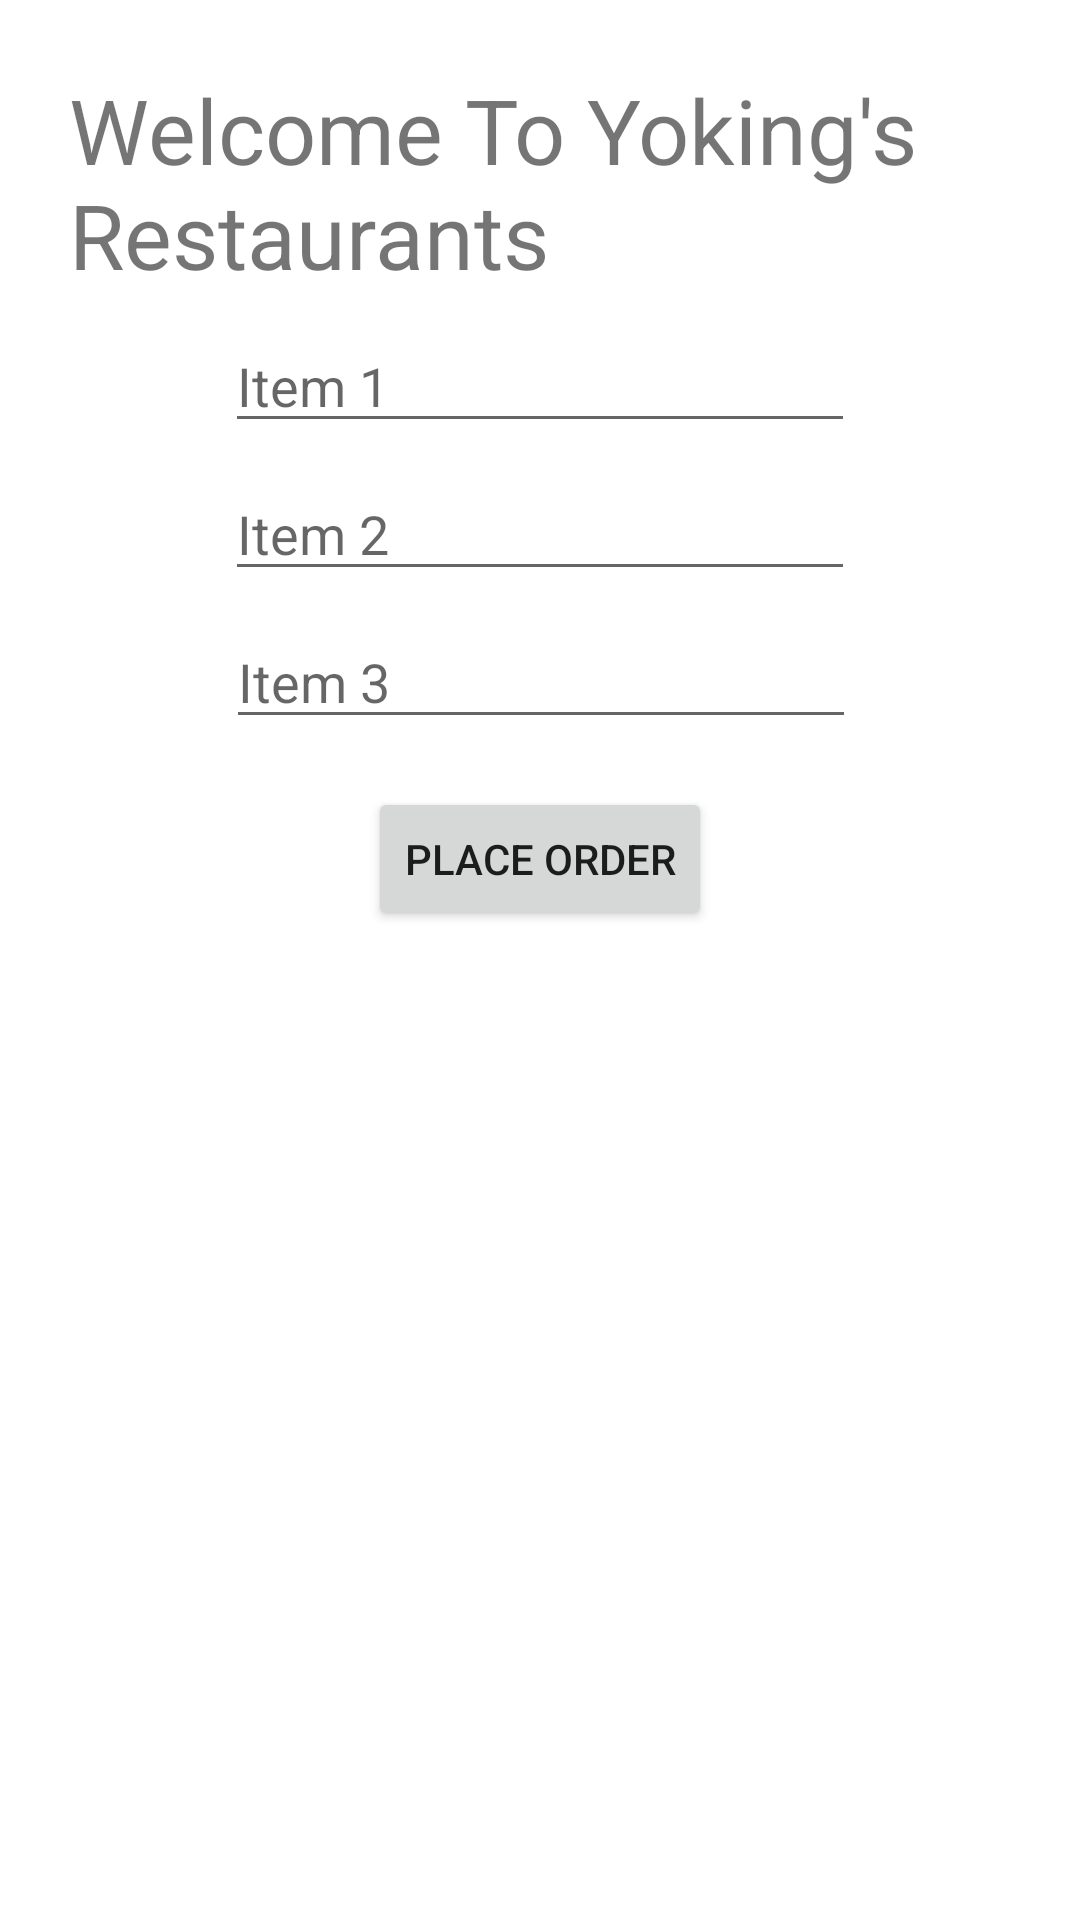

Write the Android layout XML for this screen, with the resource values it uses.
<!-- AndroidManifest.xml: application theme Theme.Fourth_Application -->
<!-- res/layout/activity_main.xml -->
<?xml version="1.0" encoding="utf-8"?>
<androidx.constraintlayout.widget.ConstraintLayout xmlns:android="http://schemas.android.com/apk/res/android"
    xmlns:app="http://schemas.android.com/apk/res-auto"
    xmlns:tools="http://schemas.android.com/tools"
    android:layout_width="match_parent"
    android:layout_height="match_parent"
    tools:context=".MainActivity">

    <TextView
        android:id="@+id/textView"
        android:layout_width="0dp"
        android:layout_height="wrap_content"
        android:layout_margin="23sp"
        android:text="@string/heading"
        android:textSize="30sp"
        app:layout_constraintLeft_toLeftOf="parent"
        app:layout_constraintRight_toRightOf="parent"
        app:layout_constraintTop_toTopOf="parent" />

    <EditText
        android:id="@+id/editText1"
        android:layout_width="wrap_content"
        android:layout_height="wrap_content"
        android:layout_marginStart="8dp"
        android:layout_marginLeft="8dp"
        android:layout_marginTop="8dp"
        android:layout_marginEnd="8dp"
        android:layout_marginRight="8dp"
        android:autofillHints=""
        android:ems="10"
        android:hint="@string/item1"
        android:inputType="textPersonName"
        app:layout_constraintEnd_toEndOf="parent"
        app:layout_constraintStart_toStartOf="parent"
        app:layout_constraintTop_toBottomOf="@+id/textView" />

    <EditText
        android:id="@+id/editText2"
        android:layout_width="wrap_content"
        android:layout_height="wrap_content"
        android:layout_marginStart="8dp"
        android:layout_marginLeft="8dp"
        android:layout_marginTop="8dp"
        android:layout_marginEnd="8dp"
        android:layout_marginRight="8dp"
        android:ems="10"
        android:hint="@string/item2"
        android:inputType="textPersonName"
        app:layout_constraintEnd_toEndOf="parent"
        app:layout_constraintStart_toStartOf="parent"
        app:layout_constraintTop_toBottomOf="@+id/editText1"
        android:autofillHints="" />

    <EditText
        android:id="@+id/editText3"
        android:layout_width="wrap_content"
        android:layout_height="wrap_content"
        android:layout_marginStart="8dp"
        android:layout_marginLeft="8dp"
        android:layout_marginTop="8dp"
        android:layout_marginEnd="8dp"
        android:layout_marginRight="8dp"
        android:ems="10"
        android:hint="@string/item3"
        android:inputType="textPersonName"
        app:layout_constraintEnd_toEndOf="parent"
        app:layout_constraintHorizontal_bias="0.502"
        app:layout_constraintStart_toStartOf="parent"
        app:layout_constraintTop_toBottomOf="@+id/editText2"
        android:autofillHints="" />

    <Button
        android:id="@+id/button"
        android:layout_width="wrap_content"
        android:layout_height="wrap_content"
        android:layout_margin="16dp"
        android:layout_marginTop="8dp"
        android:onClick="onPlaceOrderClick"
        android:text="@string/placeOrder"
        app:layout_constraintEnd_toEndOf="parent"
        app:layout_constraintStart_toStartOf="parent"
        app:layout_constraintTop_toBottomOf="@+id/editText3" />

</androidx.constraintlayout.widget.ConstraintLayout>
<!-- resources referenced by this layout -->
<resources>
  <string name="heading">Welcome To Yoking\'s Restaurants</string>
  <string name="item1">Item 1</string>
  <string name="item2">Item 2</string>
  <string name="item3">Item 3</string>
  <string name="placeOrder">Place Order</string>
  <style name="Theme.Fourth_Application" parent="Theme.MaterialComponents.DayNight.DarkActionBar">
          
          <item name="colorPrimary">@color/purple_500</item>
          <item name="colorPrimaryVariant">@color/purple_700</item>
          <item name="colorOnPrimary">@color/white</item>
          
          <item name="colorSecondary">@color/teal_200</item>
          <item name="colorSecondaryVariant">@color/teal_700</item>
          <item name="colorOnSecondary">@color/black</item>
          
          <item name="android:statusBarColor" tools:targetApi="l">?attr/colorPrimaryVariant</item>
          
      </style>
  <!-- not gathered from this repository: default colours our renderer supplied (Android Studio template values) -->
  <color name="purple_500">#FF6200EE</color>
  <color name="purple_700">#FF3700B3</color>
  <color name="teal_200">#FF03DAC5</color>
  <color name="teal_700">#FF018786</color>
  <color name="black">#FF000000</color>
  <color name="white">#FFFFFFFF</color>
</resources>
